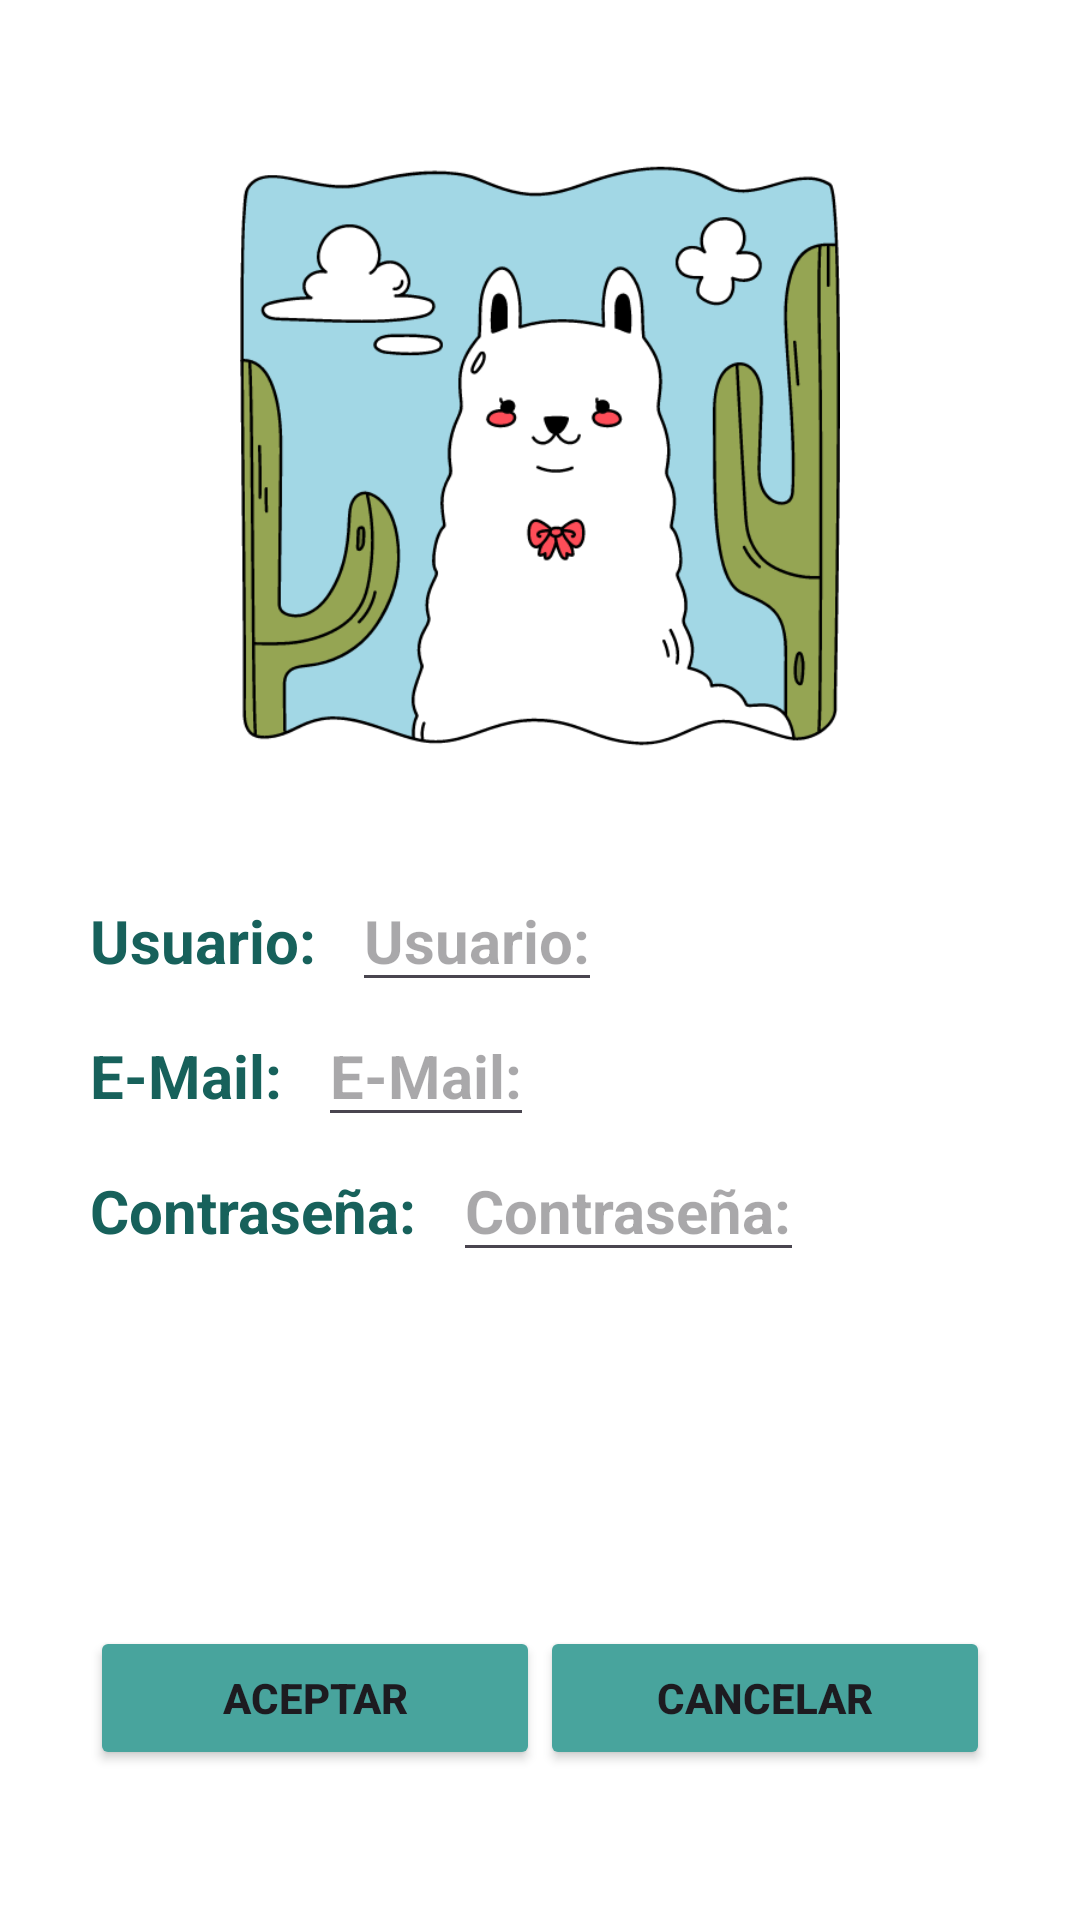

Write the Android layout XML for this screen, with the resource values it uses.
<!-- AndroidManifest.xml: application theme Theme.ComoEnCasa -->
<!-- res/layout/activity_perfil.xml -->
<?xml version="1.0" encoding="utf-8"?>
<RelativeLayout
    xmlns:android="http://schemas.android.com/apk/res/android"
    android:layout_height="match_parent"
    android:layout_width="match_parent"
    android:orientation="vertical"
    android:background="@color/white">

    <ImageView
        android:id="@+id/perfilImagen"
        android:layout_width="200dp"
        android:layout_height="200dp"
        android:src="@drawable/logoperfil"
        android:layout_centerHorizontal="true"
        android:layout_marginTop="50dp"
        android:contentDescription="@string/perfil_descripción_imagen" />

    <TextView
        android:id="@+id/perfilUsuario"
        android:layout_width="wrap_content"
        android:layout_height="wrap_content"
        android:layout_below="@id/perfilImagen"
        android:layout_marginTop="50dp"
        android:layout_marginStart="30dp"
        android:text="@string/perfil_usuario"
        android:textColor="@color/turquesaOscuro"
        android:textSize="20sp"
        android:textStyle="bold"
        />
    <EditText
        android:id="@+id/perfilRellenarUsuario"
        android:layout_width="wrap_content"
        android:layout_height="wrap_content"
        android:text=""
        android:hint="@string/perfil_usuario"
        android:layout_below="@+id/perfilImagen"
        android:layout_toEndOf="@id/perfilUsuario"
        android:layout_alignBaseline="@id/perfilUsuario"
        android:layout_marginStart="12dp"
        android:textSize="20sp"
        android:textStyle="bold"
        android:textColor="@color/turquesaClaro"
        android:autofillHints="@string/perfil_usuario"
        android:inputType="text" />

    <TextView
        android:id="@+id/perfilEmail"
        android:layout_width="wrap_content"
        android:layout_height="wrap_content"
        android:layout_below="@id/perfilUsuario"
        android:layout_marginStart="30dp"
        android:layout_marginTop="18dp"
        android:text="@string/perfil_Email"
        android:textColor="@color/turquesaOscuro"
        android:textSize="20sp"
        android:textStyle="bold"
        />
    <EditText
        android:id="@+id/perfilRellenarEmail"
        android:layout_width="wrap_content"
        android:layout_height="wrap_content"
        android:text=""
        android:hint="@string/perfil_Email"
        android:layout_below="@+id/perfilUsuario"
        android:layout_toEndOf="@id/perfilEmail"
        android:layout_alignBaseline="@id/perfilEmail"
        android:layout_marginStart="12dp"
        android:textSize="20sp"
        android:textStyle="bold"
        android:textColor="@color/turquesaClaro"
        android:autofillHints="@string/perfil_Email"
        android:inputType="textEmailAddress" />

    <TextView
        android:id="@+id/perfilContraseña"
        android:layout_width="wrap_content"
        android:layout_height="wrap_content"
        android:layout_below="@id/perfilEmail"
        android:layout_marginStart="30dp"
        android:layout_marginTop="18dp"
        android:text="@string/perfil_contraseña"
        android:textColor="@color/turquesaOscuro"
        android:textSize="20sp"
        android:textStyle="bold"
        />
    <EditText
        android:id="@+id/perfilRellenarContraseña"
        android:layout_width="wrap_content"
        android:layout_height="wrap_content"
        android:inputType="textPassword|text"
        android:hint="@string/perfil_contraseña"
        android:layout_below="@+id/perfilEmail"
        android:layout_toEndOf="@id/perfilContraseña"
        android:layout_alignBaseline="@id/perfilContraseña"
        android:layout_marginStart="12dp"
        android:textSize="20sp"
        android:textStyle="bold"
        android:textColor="@color/turquesaClaro"
        android:autofillHints="@string/perfil_contraseña" />

    <Button
        android:id="@+id/perfilBotonAceptar"
        android:layout_width="150dp"
        android:layout_height="wrap_content"
        android:layout_marginStart="30dp"
        android:layout_marginBottom="50dp"
        android:backgroundTint="@color/turquesaClaro"
        android:text="@string/perfil_boton_aceptar"
        android:textStyle="bold"
        android:layout_alignParentBottom="true"
        />

    <Button
        android:id="@+id/perfilBotonCancelar"
        android:layout_width="150dp"
        android:layout_height="wrap_content"
        android:layout_marginEnd="30dp"
        android:layout_marginBottom="50dp"
        android:backgroundTint="@color/turquesaClaro"
        android:text="@string/perfil_boton_cancelar"
        android:textStyle="bold"
        android:layout_alignParentBottom="true"
        android:layout_alignParentEnd="true"
        />
</RelativeLayout>
<!-- resources referenced by this layout -->
<resources>
  <color name="turquesaClaro">#48a49d</color>
  <color name="turquesaOscuro">#17615b</color>
  <color name="white">#FFFFFFFF</color>
  <!-- drawable logoperfil: png bitmap (drawable, 42046 bytes) -->
  <string name="perfil_Email">E-Mail: </string>
  <string name="perfil_boton_aceptar">Aceptar</string>
  <string name="perfil_boton_cancelar">Cancelar</string>
  <string name="perfil_usuario">Usuario: </string>
  <style name="Theme.ComoEnCasa" parent="Base.Theme.ComoEnCasa" />
  <style name="Base.Theme.ComoEnCasa" parent="Theme.Material3.DayNight.NoActionBar">
          
          
      </style>
</resources>
